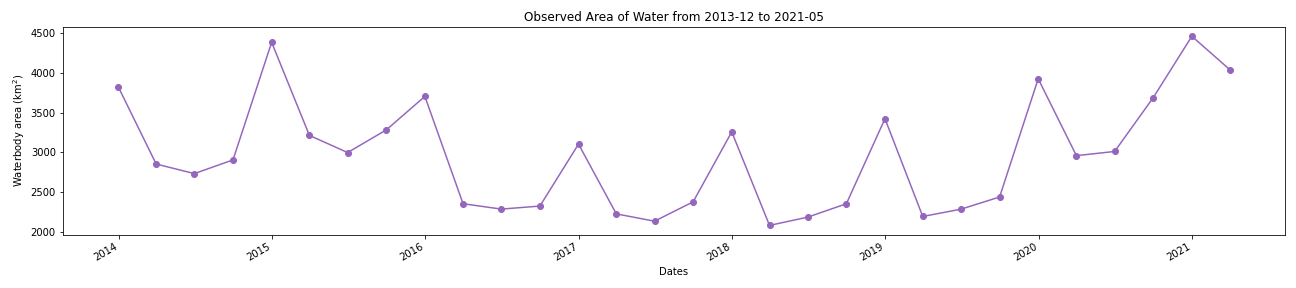

The table this chart was drawn from, first rows:
time, Area of waterbodies (km2)
2013-12-31, 3823
2014-03-31, 2853
2014-06-30, 2733
2014-09-30, 2906
2014-12-31, 4388
2015-03-31, 3214
2015-06-30, 2998
2015-09-30, 3283
2015-12-31, 3706
2016-03-31, 2353
2016-06-30, 2285
2016-09-30, 2323
2016-12-31, 3105
2017-03-31, 2224
2017-06-30, 2132
2017-09-30, 2376
2017-12-31, 3259
2018-03-31, 2079
2018-06-30, 2183
2018-09-30, 2352
2018-12-31, 3425
2019-03-31, 2192
2019-06-30, 2284
2019-09-30, 2437
2019-12-31, 3928
2020-03-31, 2959
2020-06-30, 3012
2020-09-30, 3691
2020-12-31, 4465
2021-03-31, 4046
